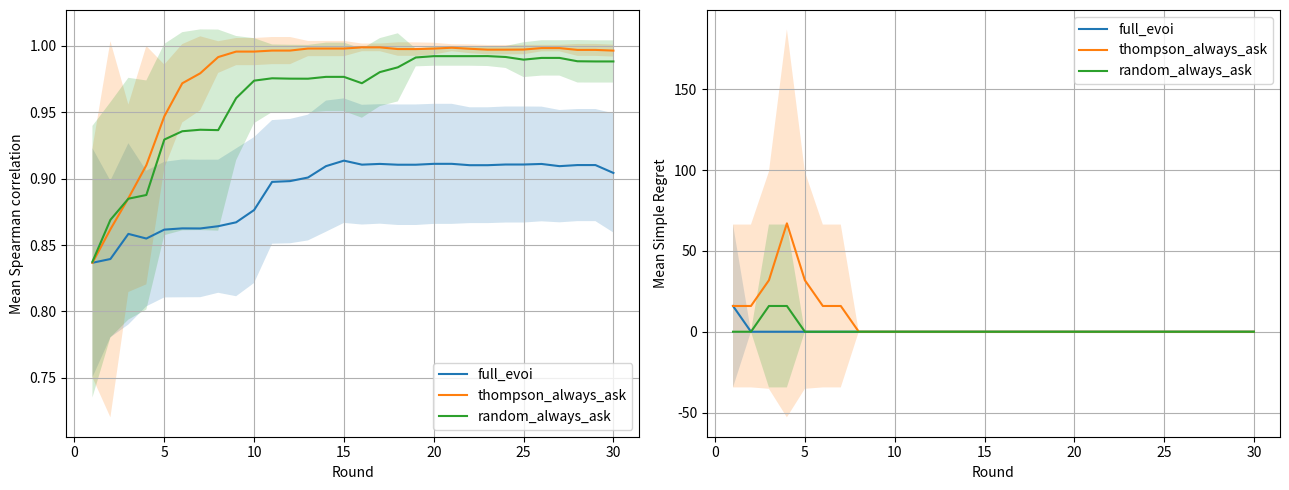

The script that saved this image:
import numpy as np
import matplotlib
matplotlib.use('Agg')
import matplotlib.pyplot as plt
from scipy.stats import spearmanr

# ----------------------------------------------------------------------
# Constants
# ----------------------------------------------------------------------
SLOTS = 3
OPTIONS_PER_SLOT = 4
ATTR_PER_OPT = 3          # [price, rating, is_outdoor]
D = SLOTS * ATTR_PER_OPT + 1   # 10 dims
POOL_SIZE = OPTIONS_PER_SLOT ** SLOTS   # 64
SIGMA0 = 1.0
N_MC = 200
C_INTERRUPTION = 0.05
T_ROUNDS = 30
N_REPS = 10
BASE_SEED = 12345
# ----------------------------------------------------------------------


def sigmoid(x):
    """Numerically stable sigmoid for scalar / ndarray."""
    x = np.asarray(x, dtype=float)
    out = np.empty_like(x)
    pos = x >= 0
    out[pos] = 1.0 / (1.0 + np.exp(-x[pos]))
    out[~pos] = np.exp(x[~pos]) / (1.0 + np.exp(x[~pos]))
    return out


def generate_itineraries(seed):
    """Return phi-matrix of shape (64,10)."""
    rng = np.random.default_rng(seed)
    slot_options = []
    for _ in range(SLOTS):
        opts = []
        for _ in range(OPTIONS_PER_SLOT):
            price = rng.uniform(50.0, 300.0)
            rating = rng.uniform(2.0, 5.0)
            is_outdoor = float(rng.integers(0, 2))
            opts.append(np.array([price, rating, is_outdoor], dtype=float))
        slot_options.append(np.array(opts))   # shape (4,3)

    phis = []
    for i in range(OPTIONS_PER_SLOT):
        for j in range(OPTIONS_PER_SLOT):
            for k in range(OPTIONS_PER_SLOT):
                feat = np.concatenate([
                    slot_options[0][i],
                    slot_options[1][j],
                    slot_options[2][k],
                ])
                total_price = slot_options[0][i][0] + slot_options[1][j][0] + slot_options[2][k][0]
                feat = np.concatenate([feat, [total_price]])
                phis.append(feat)
    return np.array(phis, dtype=float)


def compute_metrics(mu, phi_vals, true_scores, f_true_best):
    """Return (spearman_corr, simple_regret)."""
    pred = phi_vals @ mu
    # handle all-equal predictions (mu = 0)
    if np.all(pred == pred[0]):
        # no useful ordering yet; recommend the first itinerary
        return 0.0, f_true_best - true_scores[0]
    corr, _ = spearmanr(pred, true_scores)
    if np.isnan(corr):
        corr = 0.0
    rec_idx = int(np.argmax(pred))
    regret = f_true_best - true_scores[rec_idx]
    return float(corr), float(regret)


def simulate_user(w_true, phi_vals, A, B, rng):
    """Return 1 if A chosen, 0 otherwise, under Bradley-Terry."""
    diff = phi_vals[A] - phi_vals[B]
    p = sigmoid(np.dot(w_true, diff))
    return 1 if rng.random() < p else 0


def neg_log_posterior(w, diffs, labels, sigma0):
    """Negative log-posterior for MAP Newton line search."""
    z = diffs @ w
    # log likelihood for each observation:
    #   y * log(sigmoid(z)) + (1-y) * log(1 - sigmoid(z))
    # using logaddexp to avoid overflow
    log_lik = np.sum(
        labels * (-np.logaddexp(0, -z)) + (1 - labels) * (-np.logaddexp(0, z))
    )
    log_prior = -0.5 * np.dot(w, w) / (sigma0 ** 2)
    return -(log_lik + log_prior)


def bayesian_fit(phi_vals, comparisons, sigma0=SIGMA0, max_iter=25, tol=1e-6):
    """MAP fit via manual Newton-Raphson + Laplace covariance."""
    if len(comparisons) == 0:
        d = phi_vals.shape[1]
        w = np.zeros(d)
        Sigma = np.eye(d) * (sigma0 ** 2)
        return w, Sigma

    diffs = []
    labels = []
    for a, b, y in comparisons:
        diffs.append(phi_vals[a] - phi_vals[b])
        labels.append(float(y))
    diffs = np.array(diffs)              # (N,d)
    labels = np.array(labels)            # (N,)
    d = diffs.shape[1]

    w = np.zeros(d)
    for _ in range(max_iter):
        z = diffs @ w
        p = sigmoid(z)
        grad = diffs.T @ (p - labels) + w / (sigma0 ** 2)
        # Hessian of negative log-posterior
        w_scale = p * (1.0 - p)
        H = (diffs * w_scale[:, None]).T @ diffs + np.eye(d) / (sigma0 ** 2)
        try:
            delta = np.linalg.solve(H, grad)
        except np.linalg.LinAlgError:
            H += np.eye(d) * 1e-6
            delta = np.linalg.solve(H, grad)

        # Backtracking line search: only accept a step that decreases
        # the negative log-posterior; otherwise shrink the step.
        current_nlp = neg_log_posterior(w, diffs, labels, sigma0)
        step_scale = 1.0
        max_backtrack = 20
        w_candidate = None
        for _ in range(max_backtrack):
            w_candidate = w - step_scale * delta
            candidate_nlp = neg_log_posterior(w_candidate, diffs, labels, sigma0)
            if candidate_nlp <= current_nlp:
                break
            step_scale *= 0.5
        else:
            # Backtracking exhausted without improvement; keep current w
            # and stop the outer loop to avoid a bad step.
            w_candidate = None
        if w_candidate is None:
            # No improving step found, stop iterating as requested
            break
        w = w_candidate
        effective_delta = step_scale * delta
        if np.linalg.norm(effective_delta) < tol:
            break

    # Laplace covariance at MAP
    z = diffs @ w
    p = sigmoid(z)
    w_scale = p * (1.0 - p)
    H = (diffs * w_scale[:, None]).T @ diffs + np.eye(d) / (sigma0 ** 2)
    Sigma = np.linalg.inv(H)
    return w, Sigma


def compute_evoi(mu, Sigma, phi_vals, comparisons, A, B, rng, c_int=C_INTERRUPTION, n_mc=N_MC):
    """EVOI(q) = P(A)*V(mu_A)+P(B)*V(mu_B)-V(mu)-c."""
    diff = phi_vals[A] - phi_vals[B]
    # current best under posterior mean
    V_mu = float((phi_vals @ mu).max())

    # Monte Carlo estimate of P(A)
    ws = rng.multivariate_normal(mu, Sigma, size=n_mc)
    prob_A = float(np.mean(sigmoid(ws @ diff)))

    # posterior mean after hypothetical outcome A
    comp_A = comparisons + [(A, B, 1)]
    mu_A, _ = bayesian_fit(phi_vals, comp_A)
    V_A = float((phi_vals @ mu_A).max())

    # posterior mean after hypothetical outcome B
    comp_B = comparisons + [(A, B, 0)]
    mu_B, _ = bayesian_fit(phi_vals, comp_B)
    V_B = float((phi_vals @ mu_B).max())

    return prob_A * V_A + (1.0 - prob_A) * V_B - V_mu - c_int


def select_query_thompson(mu, Sigma, phi_vals, rng):
    """Return (A,B) via two independent Thompson draws."""
    w1 = rng.multivariate_normal(mu, Sigma)
    scores1 = phi_vals @ w1
    A = int(np.argmax(scores1))
    # second independent draw, pick best other than A
    w2 = rng.multivariate_normal(mu, Sigma)
    scores2 = phi_vals @ w2
    scores2[A] = -np.inf
    B = int(np.argmax(scores2))
    return A, B


def run_condition(cond, phi_vals, w_true, seed, T=T_ROUNDS, c_int=C_INTERRUPTION):
    rng = np.random.default_rng(seed)
    comparisons = []
    mu = np.zeros(D)
    Sigma = np.eye(D) * (SIGMA0 ** 2)

    true_scores = phi_vals @ w_true
    f_true_best = float(true_scores.max())
    best_true_idx = int(np.argmax(true_scores))

    spearman_hist = np.zeros(T)
    regret_hist = np.zeros(T)
    questions = 0

    for t in range(T):
        if cond == "random_always_ask":
            A, B = rng.choice(np.arange(POOL_SIZE), size=2, replace=False)
        else:   # full_evoi or thompson_always_ask
            A, B = select_query_thompson(mu, Sigma, phi_vals, rng)

        if cond == "full_evoi":
            evoi = compute_evoi(mu, Sigma, phi_vals, comparisons, A, B, rng, c_int)
            if evoi <= 0:
                corr, regret = compute_metrics(mu, phi_vals, true_scores, f_true_best)
                spearman_hist[t] = corr
                regret_hist[t] = regret
                # no query, no refit
                continue

        # ask user
        y = simulate_user(w_true, phi_vals, A, B, rng)
        comparisons.append((A, B, y))
        mu, Sigma = bayesian_fit(phi_vals, comparisons)
        questions += 1

        corr, regret = compute_metrics(mu, phi_vals, true_scores, f_true_best)
        spearman_hist[t] = corr
        regret_hist[t] = regret

    return spearman_hist, regret_hist, questions


def main():
    # Fixed itinerary attributes across all repetitions/conditions
    phi_vals = generate_itineraries(BASE_SEED)
    # Hidden true preference (same for every rep)
    rng_true = np.random.default_rng(BASE_SEED + 99)
    w_true = rng_true.normal(size=D)

    conditions = ["full_evoi", "thompson_always_ask", "random_always_ask"]
    results = {c: {"spearman": np.zeros((N_REPS, T_ROUNDS)),
                   "regret": np.zeros((N_REPS, T_ROUNDS)),
                   "questions": np.zeros(N_REPS)}
               for c in conditions}

    for rep in range(N_REPS):
        rep_seed = BASE_SEED + 1000 + rep * 37
        for cond in conditions:
            sp, rg, q = run_condition(cond, phi_vals, w_true, rep_seed)
            results[cond]["spearman"][rep] = sp
            results[cond]["regret"][rep] = rg
            results[cond]["questions"][rep] = q

    # Aggregate stats
    summary = {}
    rounds = np.arange(1, T_ROUNDS + 1)
    for cond in conditions:
        mean_sp = results[cond]["spearman"].mean(axis=0)
        std_sp = results[cond]["spearman"].std(axis=0, ddof=1)
        mean_rg = results[cond]["regret"].mean(axis=0)
        std_rg = results[cond]["regret"].std(axis=0, ddof=1)
        mean_q = results[cond]["questions"].mean()
        summary[cond] = (mean_sp, std_sp, mean_rg, std_rg, mean_q)

    # Plot
    fig, axes = plt.subplots(1, 2, figsize=(13, 5))
    for cond in conditions:
        ms, ss, mr, sr, _ = summary[cond]
        axes[0].plot(rounds, ms, label=cond)
        axes[0].fill_between(rounds, ms - ss, ms + ss, alpha=0.2)
        axes[1].plot(rounds, mr, label=cond)
        axes[1].fill_between(rounds, mr - sr, mr + sr, alpha=0.2)
    axes[0].set_xlabel("Round")
    axes[0].set_ylabel("Mean Spearman correlation")
    axes[0].legend()
    axes[0].grid(True)
    axes[1].set_xlabel("Round")
    axes[1].set_ylabel("Mean Simple Regret")
    axes[1].legend()
    axes[1].grid(True)
    plt.tight_layout()
    plt.savefig("mvp_evoi_convergence.png", dpi=150)
    plt.close(fig)

    # Print summary table
    header = f"{'Condition':<28}{'Final Spearman':<20}{'Final Regret':<20}{'Avg Questions':<15}"
    print(header)
    for cond in conditions:
        ms, ss, mr, sr, mq = summary[cond]
        print(f"{cond:<28}{ms[-1]:<20.4f}{mr[-1]:<20.4f}{mq:<15.2f}")


if __name__ == "__main__":
    main()
